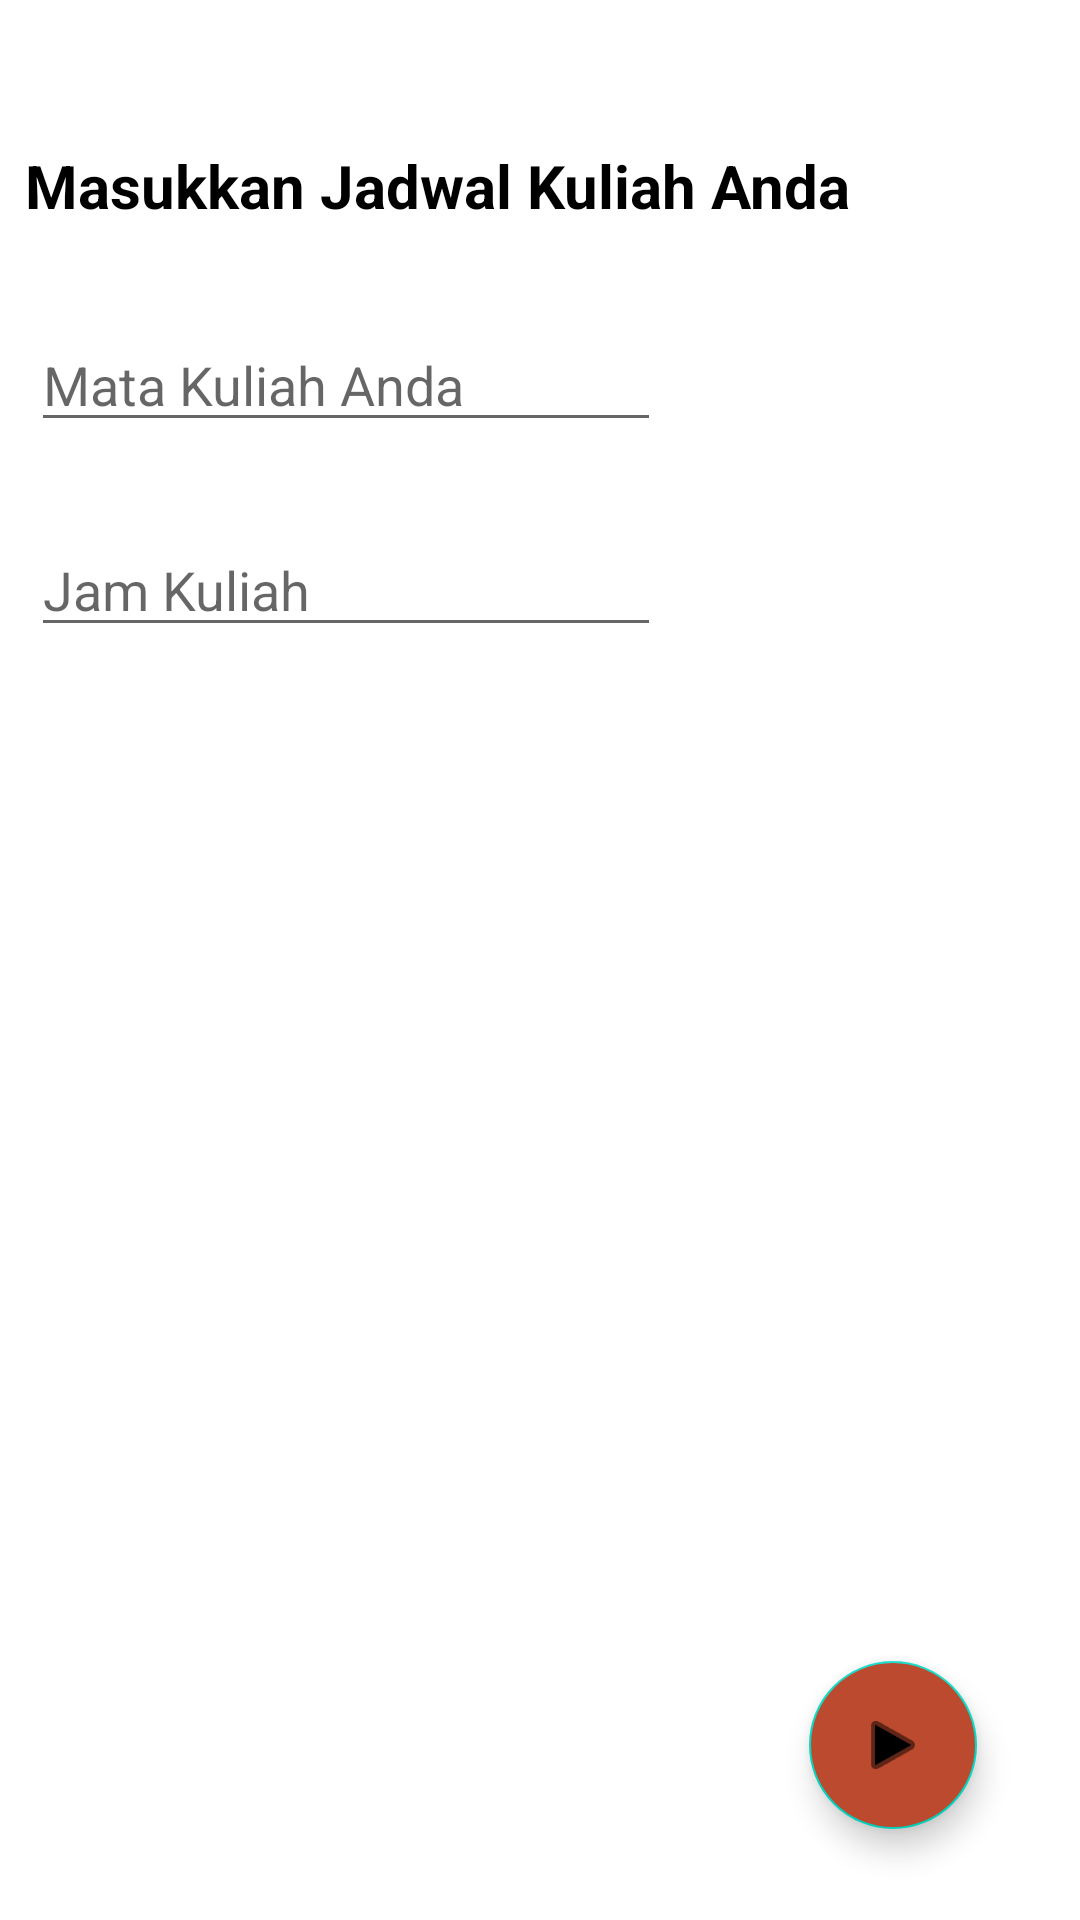

Layout XML and referenced resources for this Android screen:
<!-- AndroidManifest.xml: application theme Theme.JadwalKuliahApp -->
<!-- res/layout/activity_addrabu.xml -->
<?xml version="1.0" encoding="utf-8"?>
<androidx.constraintlayout.widget.ConstraintLayout xmlns:android="http://schemas.android.com/apk/res/android"
    xmlns:app="http://schemas.android.com/apk/res-auto"
    xmlns:tools="http://schemas.android.com/tools"
    android:layout_width="match_parent"
    android:layout_height="match_parent"
    tools:context=".Addsenin">

    <TextView
        android:id="@+id/textView6"
        android:layout_width="281dp"
        android:layout_height="37dp"
        android:text="Masukkan Jadwal Kuliah Anda"
        android:textColor="@color/black"
        android:textSize="20sp"
        android:textStyle="bold"
        app:layout_constraintBottom_toBottomOf="parent"
        app:layout_constraintEnd_toEndOf="parent"
        app:layout_constraintHorizontal_bias="0.107"
        app:layout_constraintStart_toStartOf="parent"
        app:layout_constraintTop_toTopOf="parent"
        app:layout_constraintVertical_bias="0.08" />

    <com.google.android.material.floatingactionbutton.FloatingActionButton
        android:id="@+id/save1"
        android:layout_width="wrap_content"
        android:layout_height="wrap_content"
        android:clickable="true"
        android:backgroundTint="@color/warna1"
        android:src="@android:drawable/ic_media_play"
        app:layout_constraintBottom_toBottomOf="parent"
        app:layout_constraintEnd_toEndOf="parent"
        app:layout_constraintHorizontal_bias="0.887"
        app:layout_constraintStart_toStartOf="parent"
        app:layout_constraintTop_toTopOf="parent"
        app:layout_constraintVertical_bias="0.948" />


    <EditText
        android:id="@+id/EdtMatkul"
        android:layout_width="wrap_content"
        android:layout_height="wrap_content"
        android:ems="10"
        android:inputType="textPersonName"
        android:hint="Mata Kuliah Anda"
        app:layout_constraintBottom_toBottomOf="parent"
        app:layout_constraintEnd_toEndOf="parent"
        app:layout_constraintHorizontal_bias="0.069"
        app:layout_constraintStart_toStartOf="parent"
        app:layout_constraintTop_toTopOf="parent"
        app:layout_constraintVertical_bias="0.177" />

    <EditText
        android:id="@+id/EdtJamkul"
        android:layout_width="wrap_content"
        android:layout_height="wrap_content"
        android:ems="10"
        android:inputType="textPersonName"
        android:hint="Jam Kuliah"
        app:layout_constraintBottom_toBottomOf="parent"
        app:layout_constraintEnd_toEndOf="parent"
        app:layout_constraintHorizontal_bias="0.069"
        app:layout_constraintStart_toStartOf="parent"
        app:layout_constraintTop_toTopOf="parent"
        app:layout_constraintVertical_bias="0.291" />

</androidx.constraintlayout.widget.ConstraintLayout>
<!-- resources referenced by this layout -->
<resources>
  <color name="black">#FF000000</color>
  <color name="warna1">#BC4A2E</color>
  <style name="Theme.JadwalKuliahApp" parent="Theme.MaterialComponents.DayNight.DarkActionBar">
          
          <item name="colorPrimary">@color/purple_500</item>
          <item name="colorPrimaryVariant">@color/purple_700</item>
          <item name="colorOnPrimary">@color/white</item>
          
          <item name="colorSecondary">@color/teal_200</item>
          <item name="colorSecondaryVariant">@color/teal_700</item>
          <item name="colorOnSecondary">@color/black</item>
          
          <item name="android:statusBarColor" tools:targetApi="l">?attr/colorPrimaryVariant</item>
          
      </style>
  <color name="purple_500">#FF6200EE</color>
  <color name="purple_700">#FF3700B3</color>
  <color name="white">#FFFFFFFF</color>
  <color name="teal_200">#FF03DAC5</color>
  <color name="teal_700">#FF018786</color>
</resources>
